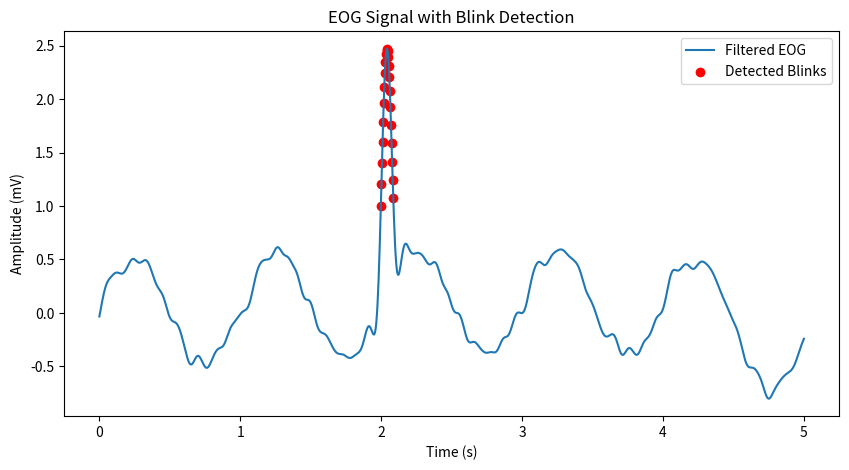

Reproduce this figure in Python.
"""
EOG-Based BCI Signal Processing Script
--------------------------------------
This script demonstrates basic EOG signal acquisition, filtering,
feature extraction, and event detection for a simple Brain-Computer
Interface (BCI) application.

Requirements:
- numpy
- scipy
- matplotlib

Replace the `read_eog_data()` function with actual hardware integration.
"""

import numpy as np
from scipy.signal import butter, filtfilt
import matplotlib.pyplot as plt

# ----------------------------
# 1. Read EOG Data (Mock)
# ----------------------------
def read_eog_data(duration=5, fs=250):
    """
    Simulate raw EOG signal.
    Replace with actual sensor read code (e.g., serial.read()).
    """
    t = np.linspace(0, duration, duration * fs)
    # mock signal: blinking events + noise
    signal = 0.5 * np.sin(2 * np.pi * 1 * t) + 0.2 * np.random.randn(len(t))
    signal[500:520] += 2  # mock blink
    signal[1500:1520] += 2
    return t, signal

# ----------------------------
# 2. Bandpass Filter
# ----------------------------
def bandpass_filter(data, low=0.1, high=10, fs=250, order=4):
    nyq = 0.5 * fs
    lowcut = low / nyq
    highcut = high / nyq
    b, a = butter(order, [lowcut, highcut], btype="band")
    return filtfilt(b, a, data)

# ----------------------------
# 3. Blink Detection Algorithm
# ----------------------------
def detect_blinks(filtered_data, threshold=1.0):
    """
    Detect EOG blinks based on amplitude threshold.
    Returns indices where blinks are detected.
    """
    blink_indices = np.where(filtered_data > threshold)[0]
    return blink_indices

# ----------------------------
# 4. Main Execution
# ----------------------------
if __name__ == "__main__":
    fs = 250
    t, raw = read_eog_data(fs=fs)

    filtered = bandpass_filter(raw, fs=fs)
    blinks = detect_blinks(filtered)

    print(f"Detected {len(blinks)} blink samples.")

    # Plot
    plt.figure(figsize=(10,5))
    plt.plot(t, filtered, label="Filtered EOG")
    plt.scatter(t[blinks], filtered[blinks], color="red", label="Detected Blinks")
    plt.title("EOG Signal with Blink Detection")
    plt.xlabel("Time (s)")
    plt.ylabel("Amplitude (mV)")
    plt.legend()
    plt.show()
